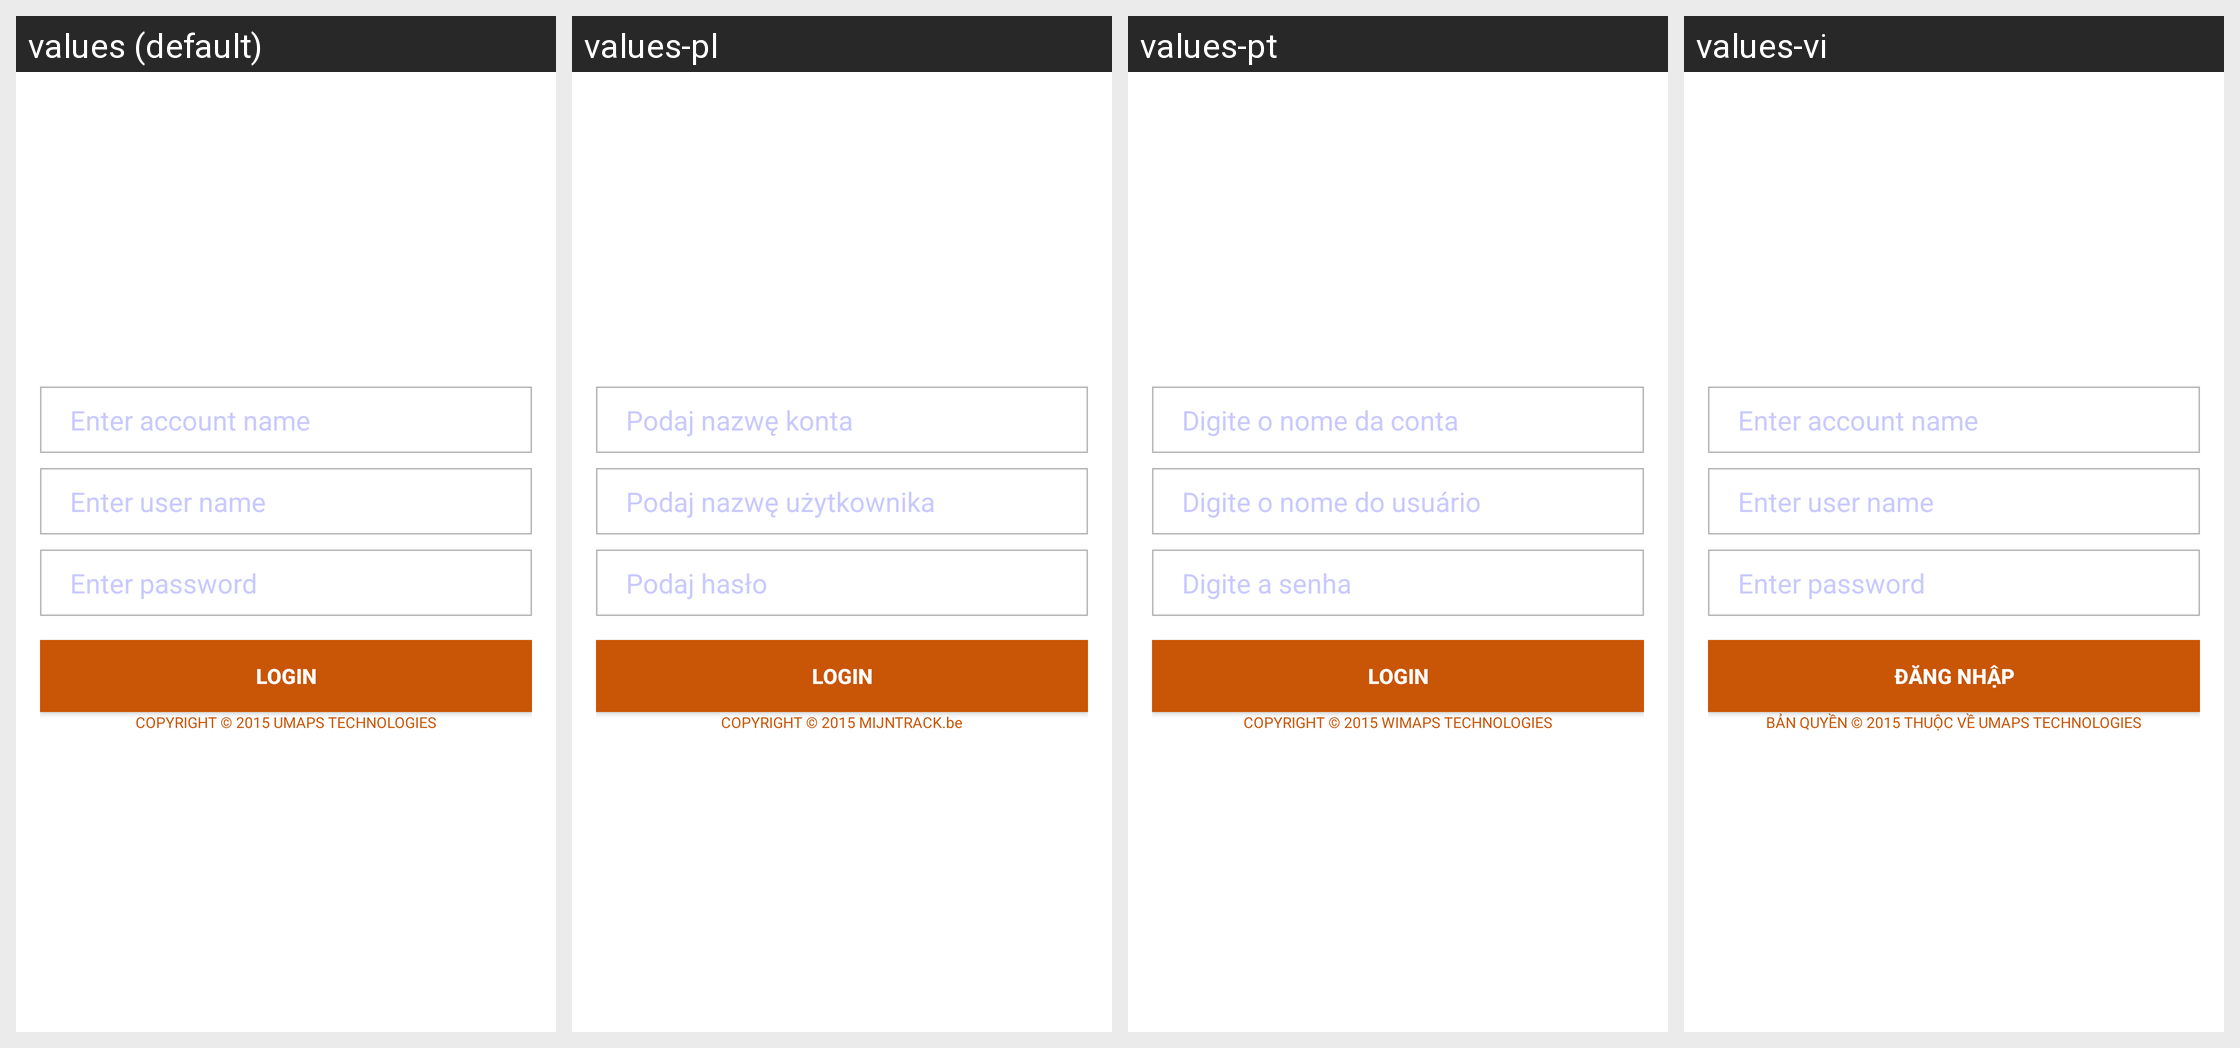

Strings drawn on this Android screen and how each of the app's shown locales translates them:
Android screen res/layout/activity_login.xml rendered under 4 locales, left to right: values (default), values-pl, values-pt, values-vi. Device: Nexus 5 (rendered at 1080×1920; each locale shown at half size, 540×960, under a caption strip naming it); theme AppTheme.
Strings drawn on this screen, with the default value and each locale's value (text and hints the layout hard-codes, and strings that could not be matched under every locale, appear in the picture but are not listed):

hint_account_name
  values: Enter account name
  values-pl: Podaj nazwę konta
  values-pt: Digite o nome da conta
  values-vi: Enter account name

hint_user_name
  values: Enter user name
  values-pl: Podaj nazwę użytkownika
  values-pt: Digite o nome do usuário
  values-vi: Enter user name

hint_password
  values: Enter password
  values-pl: Podaj hasło
  values-pt: Digite a senha
  values-vi: Enter password

button_login
  values: Login
  values-pl: Login
  values-pt: Login
  values-vi: Đăng nhập

copyright
  values: COPYRIGHT © 2015 UMAPS TECHNOLOGIES
  values-pl: COPYRIGHT © 2015 MIJNTRACK.be
  values-pt: COPYRIGHT © 2015 WIMAPS TECHNOLOGIES
  values-vi: BẢN QUYỀN © 2015 THUỘC VỀ UMAPS TECHNOLOGIES
